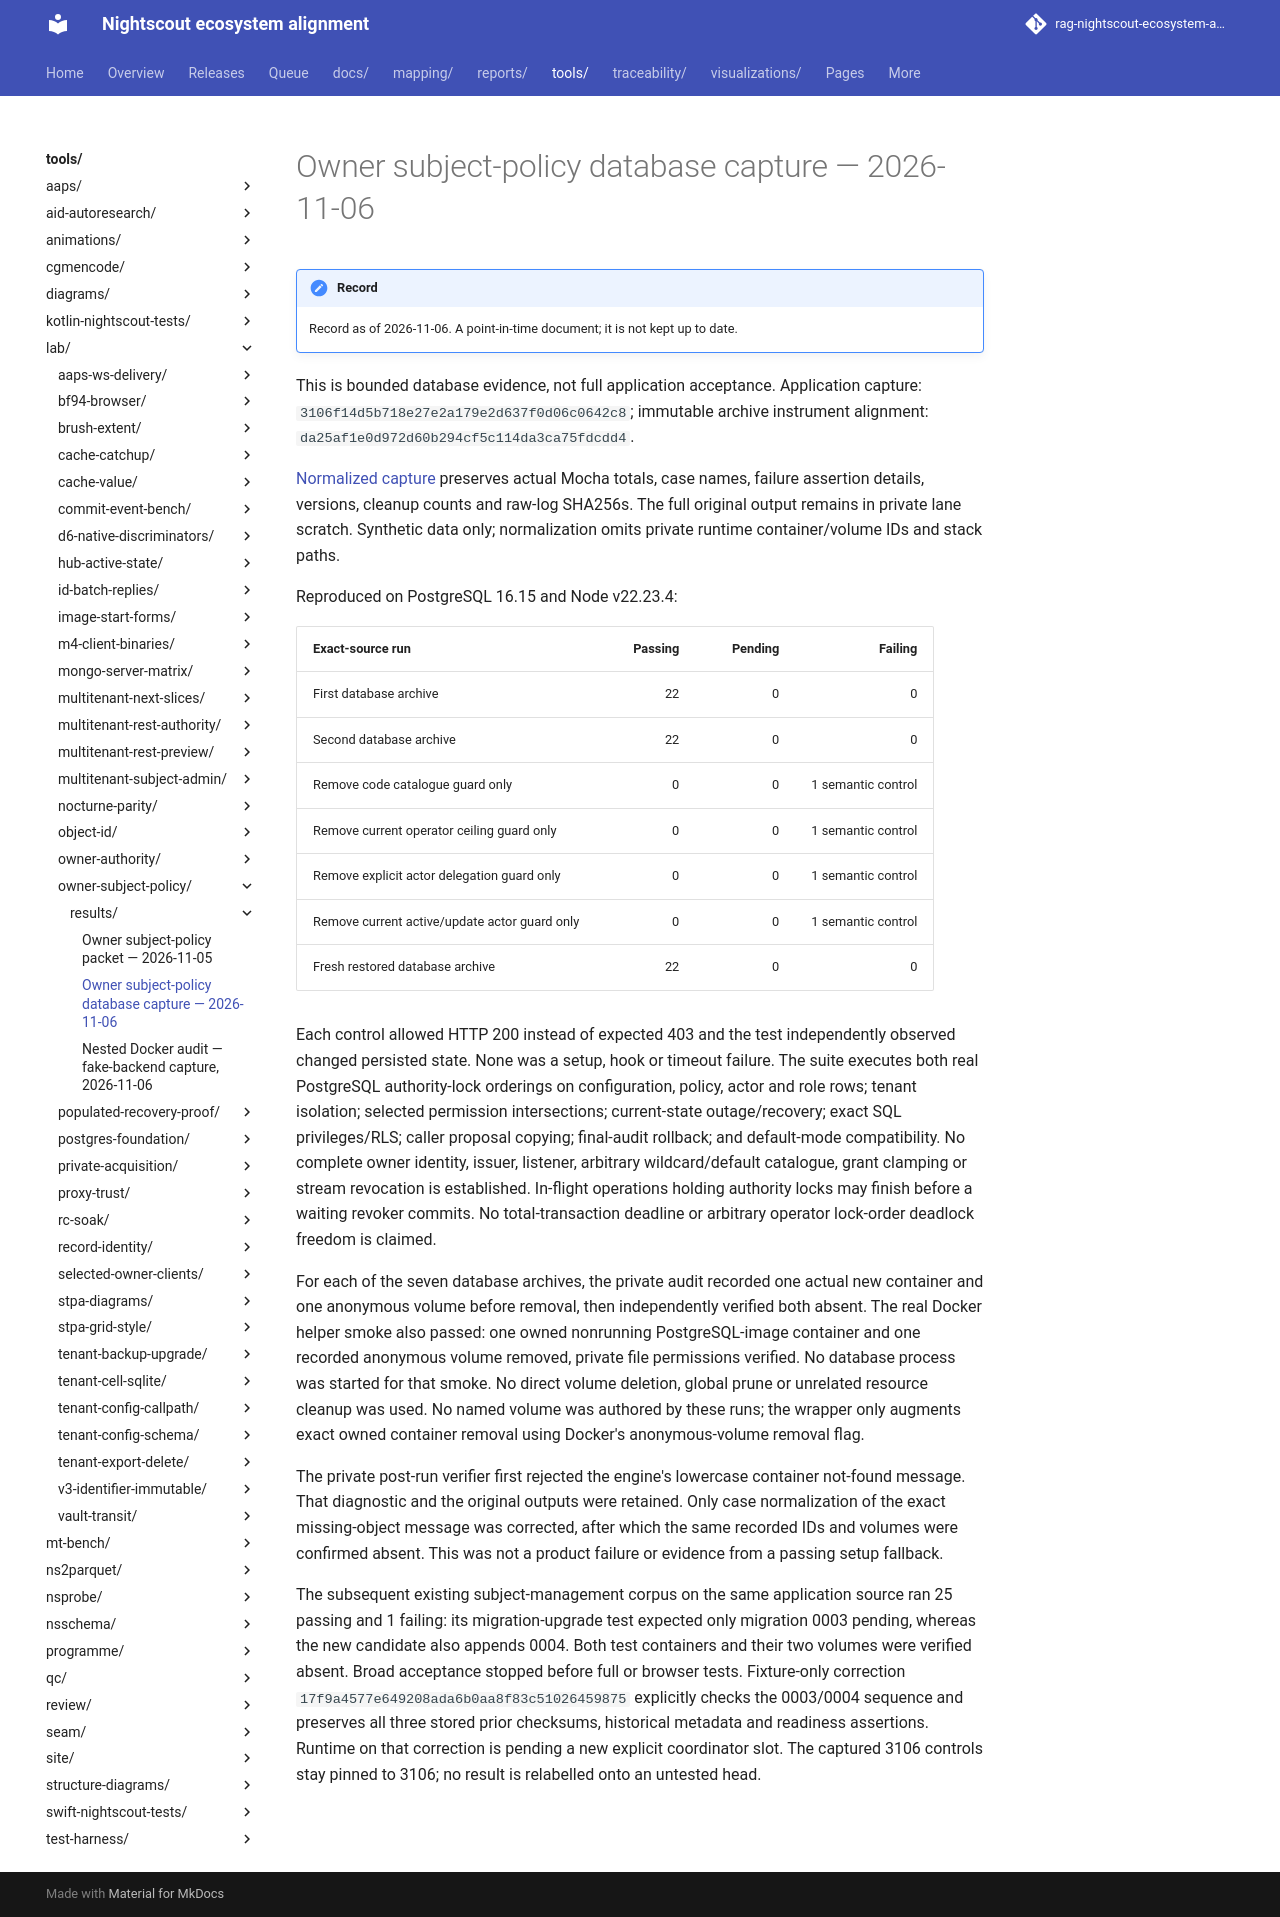

repository: bewest/rag-nightscout-ecosystem-alignment · page: tools/lab/owner-subject-policy/results/database-capture-2026-11-06.html · generator: mkdocs

# Owner subject-policy database capture — 2026-11-06

This is bounded database evidence, not full application acceptance. Application
capture: `3106f14d5b718e27e2a179e2d637f0d06c0642c8`; immutable archive instrument
alignment: `da25af1e0d972d60b294cf5c114da3ca75fdcdd4`.

[Normalized capture](3106f14d-db-capture.json) preserves actual Mocha totals, case
names, failure assertion details, versions, cleanup counts and raw-log SHA256s.
The full original output remains in private lane scratch. Synthetic data only;
normalization omits private runtime container/volume IDs and stack paths.

Reproduced on PostgreSQL 16.15 and Node v22.23.4:

| Exact-source run | Passing | Pending | Failing |
|---|---:|---:|---:|
| First database archive | 22 | 0 | 0 |
| Second database archive | 22 | 0 | 0 |
| Remove code catalogue guard only | 0 | 0 | 1 semantic control |
| Remove current operator ceiling guard only | 0 | 0 | 1 semantic control |
| Remove explicit actor delegation guard only | 0 | 0 | 1 semantic control |
| Remove current active/update actor guard only | 0 | 0 | 1 semantic control |
| Fresh restored database archive | 22 | 0 | 0 |

Each control allowed HTTP 200 instead of expected 403 and the test independently
observed changed persisted state. None was a setup, hook or timeout failure.
The suite executes both real PostgreSQL authority-lock orderings on configuration,
policy, actor and role rows; tenant isolation; selected permission intersections;
current-state outage/recovery; exact SQL privileges/RLS; caller proposal copying;
final-audit rollback; and default-mode compatibility. No complete owner identity,
issuer, listener, arbitrary wildcard/default catalogue, grant clamping or stream
revocation is established. In-flight operations holding authority locks may finish
before a waiting revoker commits. No total-transaction deadline or arbitrary
operator lock-order deadlock freedom is claimed.

For each of the seven database archives, the private audit recorded one actual
new container and one anonymous volume before removal, then independently verified
both absent. The real Docker helper smoke also passed: one owned nonrunning
PostgreSQL-image container and one recorded anonymous volume removed, private file
permissions verified. No database process was started for that smoke. No direct
volume deletion, global prune or unrelated resource cleanup was used. No named
volume was authored by these runs; the wrapper only augments exact owned container
removal using Docker's anonymous-volume removal flag.

The private post-run verifier first rejected the engine's lowercase container
not-found message. That diagnostic and the original outputs were retained. Only
case normalization of the exact missing-object message was corrected, after which
the same recorded IDs and volumes were confirmed absent. This was not a product
failure or evidence from a passing setup fallback.

The subsequent existing subject-management corpus on the same application source
ran 25 passing and 1 failing: its migration-upgrade test expected only migration
0003 pending, whereas the new candidate also appends 0004. Both test containers and
their two volumes were verified absent. Broad acceptance stopped before full or
browser tests. Fixture-only correction `17f9a4577e649208ada6b0aa8f83c51026459875`
explicitly checks the 0003/0004 sequence and preserves all three stored prior
checksums, historical metadata and readiness assertions. Runtime on that correction
is pending a new explicit coordinator slot. The captured 3106 controls stay pinned
to 3106; no result is relabelled onto an untested head.
